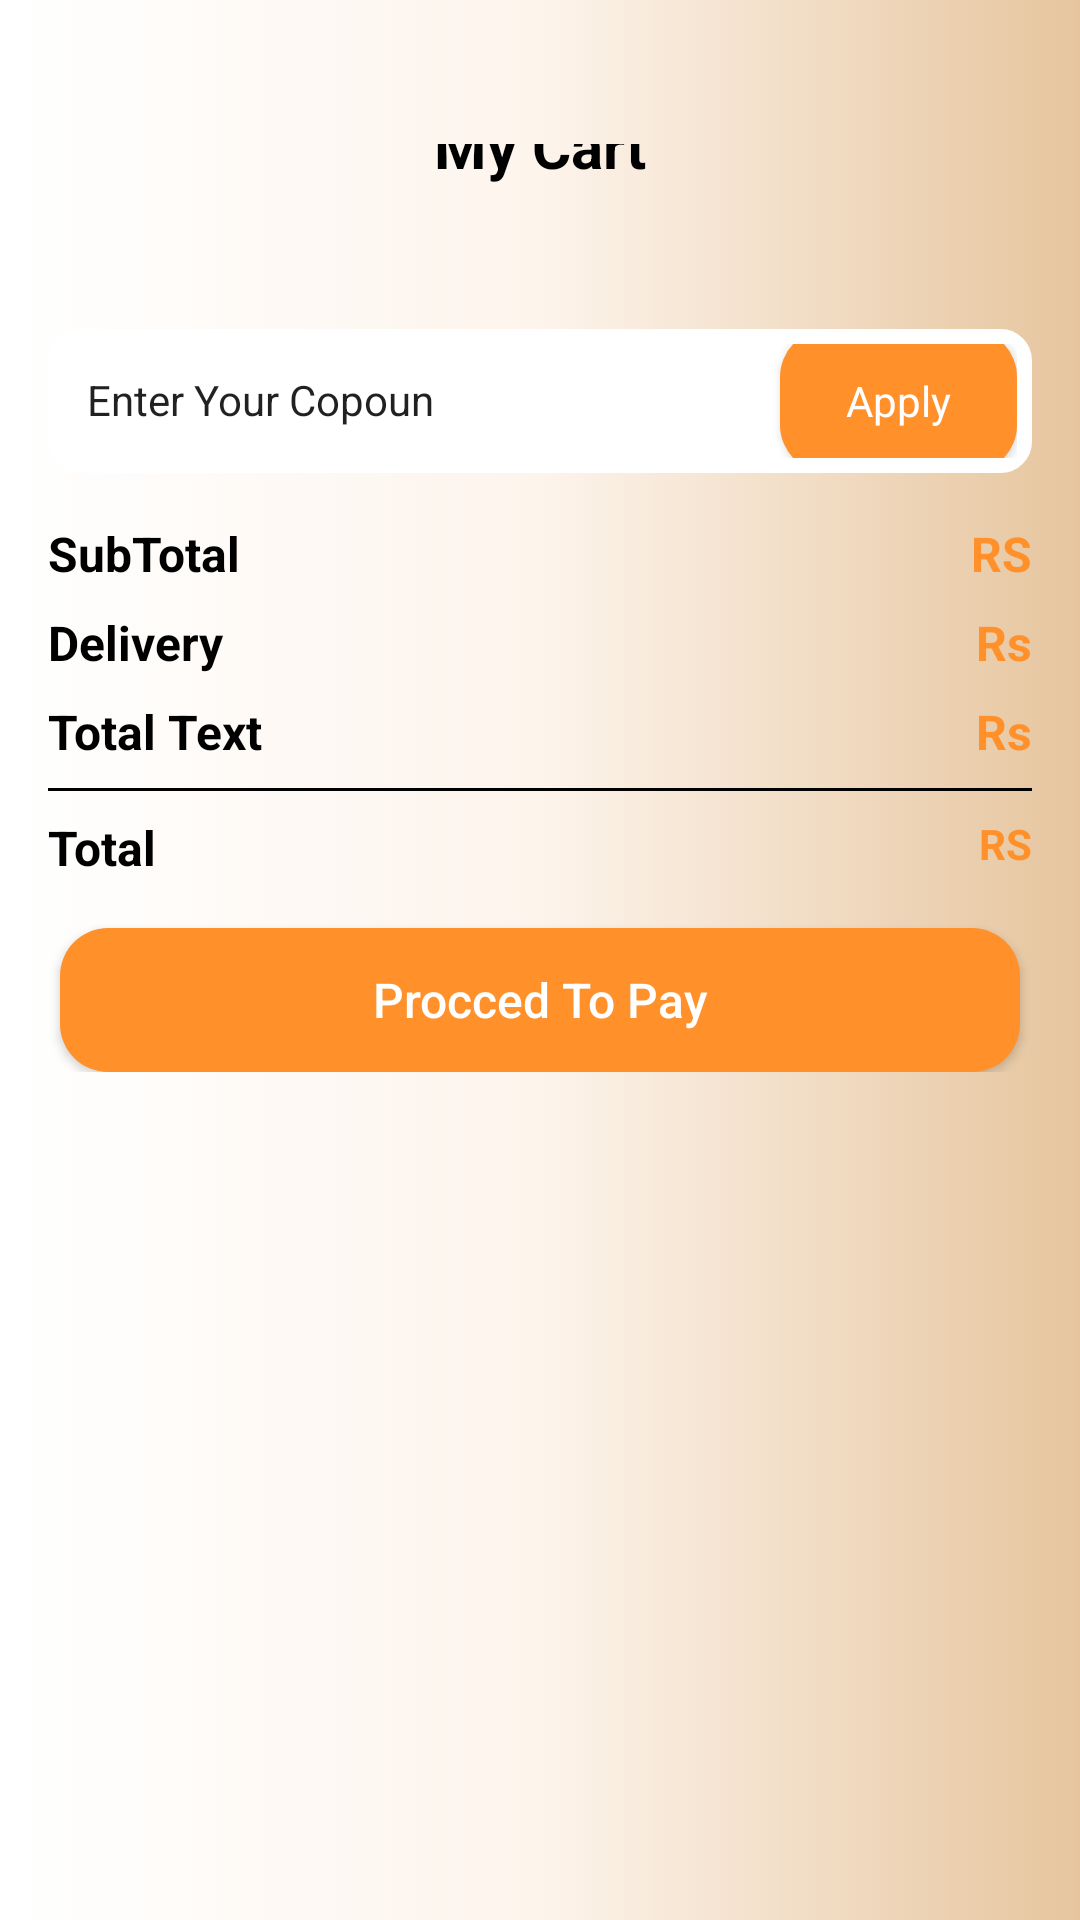

Write the Android layout XML for this screen, with the resource values it uses.
<!-- AndroidManifest.xml: application theme Theme.CoffeShop -->
<!-- res/layout/activity_cart.xml -->
<?xml version="1.0" encoding="utf-8"?>
<androidx.constraintlayout.widget.ConstraintLayout xmlns:android="http://schemas.android.com/apk/res/android"
    xmlns:app="http://schemas.android.com/apk/res-auto"
    xmlns:tools="http://schemas.android.com/tools"
    android:id="@+id/main"
    android:layout_width="match_parent"
    android:layout_height="match_parent"
    android:background="@drawable/light_gradient"
    tools:context=".activity.CartActivity">
    <ScrollView
        android:layout_width="match_parent"
        android:layout_height="match_parent"
        app:layout_constraintTop_toTopOf="parent"
        android:layout_marginBottom="16dp"
        tools:layout_editor_absoluteX="0dp">

        <LinearLayout
            android:layout_width="match_parent"
            android:layout_height="wrap_content"

            android:orientation="vertical">

            <androidx.constraintlayout.widget.ConstraintLayout
                android:layout_width="match_parent"
                android:layout_height="match_parent"
                android:paddingTop="48dp">

                <ImageView
                    android:id="@+id/imageView2"
                    android:layout_width="wrap_content"
                    android:layout_height="wrap_content"
                    app:layout_constraintStart_toStartOf="parent"
                    app:layout_constraintTop_toTopOf="parent"
                    app:srcCompat="@drawable/back2" />

                <TextView
                    android:id="@+id/textView3"
                    android:layout_width="wrap_content"
                    android:layout_height="wrap_content"
                    android:text="My Cart"
                    android:textColor="@color/black"
                    android:textSize="20sp"
                    android:textStyle="bold"
                    app:layout_constraintBottom_toBottomOf="@+id/imageView2"
                    app:layout_constraintEnd_toEndOf="parent"
                    app:layout_constraintStart_toStartOf="parent"
                    app:layout_constraintTop_toTopOf="@+id/imageView2" />

            </androidx.constraintlayout.widget.ConstraintLayout>

            <androidx.recyclerview.widget.RecyclerView
                android:id="@+id/cartView"
                android:layout_width="match_parent"
                android:layout_height="match_parent"
                android:layout_margin="16dp" />

            <LinearLayout
                android:layout_width="match_parent"
                android:layout_height="48dp"
                android:layout_margin="16dp"
                android:background="@drawable/white_bg"
                android:gravity="center"
                android:orientation="horizontal"
                android:padding="5dp"
              >

                <EditText
                    android:layout_width="250dp"
                    android:layout_height="match_parent"
                    android:background="#00ffffff"
                    android:inputType="text"
                    android:padding="10dp"
                    android:paddingStart="8dp"
                    android:layout_weight="1"
                    android:text="Enter Your Copoun"
                    android:textSize="14sp" />

                <androidx.appcompat.widget.AppCompatButton
                    style="@android:style/Widget.Button"
                    android:layout_width="90dp"
                    android:layout_height="48dp"
                    android:layout_weight="1"
                    android:background="@drawable/orange_bg"
                    android:padding="8dp"
                    android:shadowRadius="10"
                    android:text="Apply"
                    android:textColor="@color/white" />
            </LinearLayout>

            <androidx.constraintlayout.widget.ConstraintLayout
                android:layout_width="match_parent"
                android:layout_height="match_parent"
                android:layout_marginStart="16dp"
                android:layout_marginEnd="16dp"
                android:layout_marginBottom="16dp"
            >

                <TextView
                    android:id="@+id/textView6"
                    android:layout_width="wrap_content"
                    android:layout_height="wrap_content"
                    android:text="SubTotal"
                    android:textColor="@color/black"
                    android:textSize="16sp"
                    android:textStyle="bold"
                    app:layout_constraintStart_toStartOf="parent"
                    app:layout_constraintTop_toTopOf="parent" />

                <TextView
                    android:id="@+id/textView7"
                    android:layout_width="wrap_content"
                    android:layout_height="wrap_content"

                    android:text="RS"
                    android:textColor="@color/orange"
                    android:textSize="16sp"
                    android:textStyle="bold"
                    app:layout_constraintEnd_toEndOf="parent"
                    app:layout_constraintTop_toTopOf="parent" />

                <TextView
                    android:id="@+id/textView8"
                    android:layout_width="wrap_content"
                    android:layout_height="wrap_content"
                    android:layout_marginTop="8dp"
                    android:text="Delivery"
                    android:textColor="@color/black"
                    android:textSize="16sp"
                    android:textStyle="bold"
                    app:layout_constraintStart_toStartOf="@+id/textView6"
                    app:layout_constraintTop_toBottomOf="@+id/textView7" />

                <TextView
                    android:id="@+id/textView9"
                    android:layout_width="wrap_content"
                    android:layout_height="wrap_content"
                    android:text="Rs"
                    android:textColor="@color/orange"
                    android:textSize="16sp"
                    android:textStyle="bold"
                    app:layout_constraintEnd_toEndOf="parent"
                    app:layout_constraintTop_toTopOf="@+id/textView8" />

                <TextView
                    android:id="@+id/textView10"
                    android:layout_width="wrap_content"
                    android:layout_height="wrap_content"
                    android:layout_marginTop="8dp"
                    android:text="Total Text"
                    android:textColor="@color/black"
                    android:textSize="16sp"
                    android:textStyle="bold"
                    app:layout_constraintStart_toStartOf="@+id/textView8"
                    app:layout_constraintTop_toBottomOf="@+id/textView9" />

                <TextView
                    android:id="@+id/textView11"
                    android:layout_width="wrap_content"
                    android:layout_height="wrap_content"
                    android:text="Rs"
                    android:textColor="@color/orange"
                    android:textSize="16sp"
                    android:textStyle="bold"
                    app:layout_constraintEnd_toEndOf="parent"
                    app:layout_constraintTop_toTopOf="@+id/textView10" />

                <com.google.android.material.divider.MaterialDivider
                    android:id="@+id/materialDivider"
                    android:layout_width="match_parent"
                    android:layout_height="1dp"
                    app:dividerColor="@color/black"
                    android:layout_marginTop="8dp"
                    app:layout_constraintEnd_toEndOf="parent"
                    app:layout_constraintStart_toStartOf="parent"
                    app:layout_constraintTop_toBottomOf="@+id/textView11" />

                <TextView
                    android:id="@+id/textView4"
                    android:layout_width="wrap_content"
                    android:layout_height="wrap_content"
                    android:layout_marginTop="8dp"
                    android:text="Total"
                    android:textColor="@color/black"
                    android:textSize="16sp"
                    android:textStyle="bold"
                    app:layout_constraintStart_toStartOf="parent"
                    app:layout_constraintTop_toBottomOf="@id/materialDivider" />

                <TextView
                    android:layout_width="wrap_content"
                    android:layout_height="wrap_content"
                    android:text="RS"
                    android:textColor="@color/orange"
                    android:textStyle="bold"
                    app:layout_constraintEnd_toEndOf="parent"
                    app:layout_constraintTop_toTopOf="@+id/textView4" />
            </androidx.constraintlayout.widget.ConstraintLayout>
        <androidx.appcompat.widget.AppCompatButton
            android:layout_width="match_parent"
            android:layout_height="wrap_content"
            android:layout_marginStart="20dp"
            android:layout_marginEnd="20dp"
            android:text="Procced To Pay"
            android:textAllCaps="false"
            android:textColor="@color/white"
            style="@style/Widget.AppCompat.Button"
            android:background="@drawable/orange_bg"
            android:textSize="16sp"
            />
        </LinearLayout>
    </ScrollView>
</androidx.constraintlayout.widget.ConstraintLayout>
<!-- resources referenced by this layout -->
<resources>
  <color name="black">#FF000000</color>
  <color name="orange">#FF902A</color>
  <color name="white">#FFFFFFFF</color>
  <!-- drawable light_gradient (drawable) -->
  <?xml version="1.0" encoding="utf-8"?>
  <selector xmlns:android="http://schemas.android.com/apk/res/android">
  <item>
      <shape android:shape="rectangle">
          <gradient android:startColor="@color/white" android:endColor="@color/lightOrange"
              android:centerColor="#fdf4ec" />
      </shape>
  </item>
  </selector>
  <!-- drawable orange_bg (drawable) -->
  <?xml version="1.0" encoding="utf-8"?>
  <selector xmlns:android="http://schemas.android.com/apk/res/android">
  <item >
      <shape android:shape="rectangle">
          <solid android:color="@color/orange"/>
          <corners android:radius="16dp"/>
      </shape>
  </item>
  </selector>
  <!-- drawable white_bg (drawable) -->
  <?xml version="1.0" encoding="utf-8"?>
  <selector xmlns:android="http://schemas.android.com/apk/res/android">
  <item>
      <shape android:shape="rectangle">
          <solid android:color="@color/white" />
          <corners android:radius="10dp" />
          <stroke android:color="@color/white" android:width="1dp"/>
      </shape>
  </item>
  </selector>
  <style name="Theme.CoffeShop" parent="Base.Theme.CoffeShop" />
  <color name="lightOrange">#E6C59E</color>
  <style name="Base.Theme.CoffeShop" parent="Theme.MaterialComponents.DayNight.NoActionBar">
          
          
      </style>
</resources>
